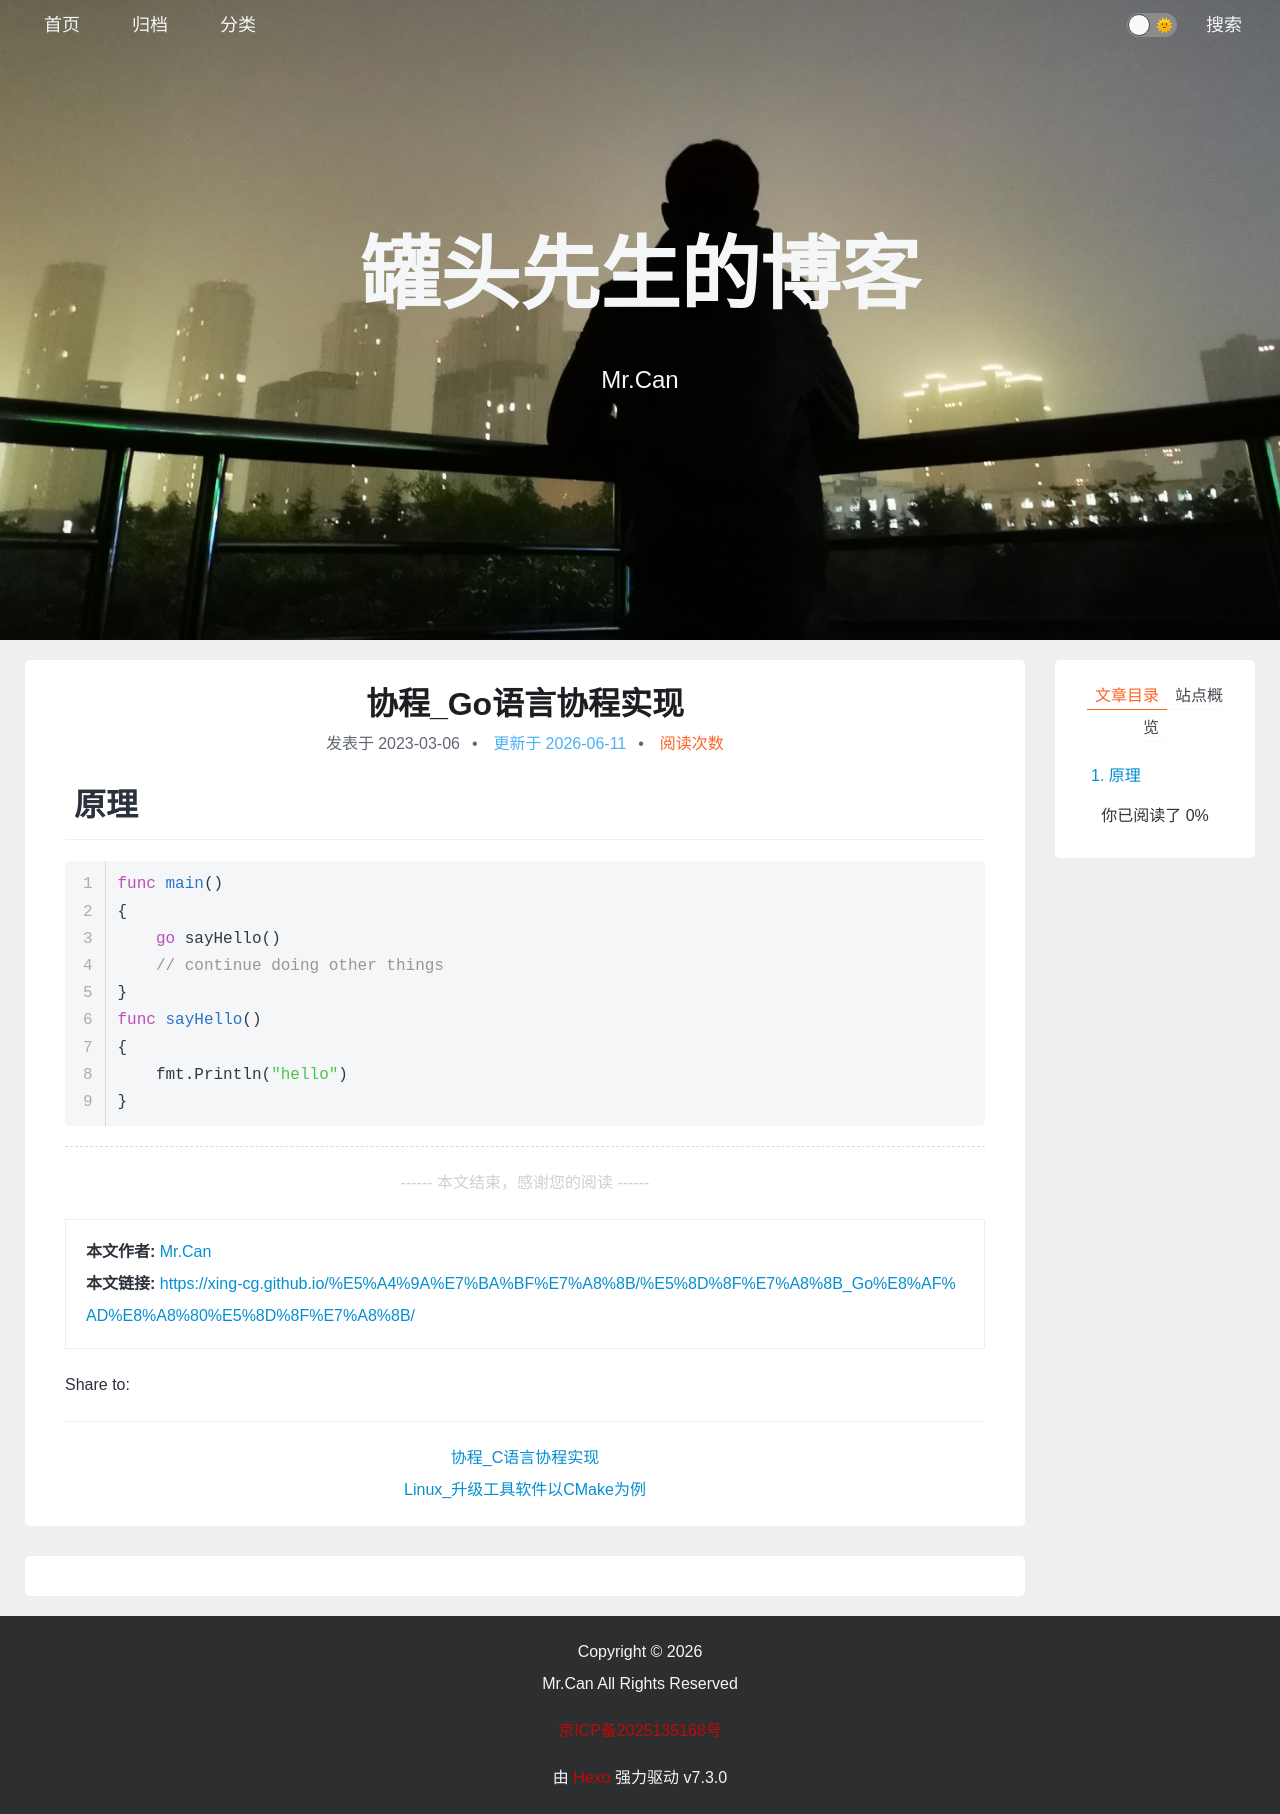

repository: xing-cg/xing-cg.github.io · page: 多线程/协程_Go语言协程/index.html · generator: jekyll

---
title: 协程_Go语言协程实现
categories:
  - - Go
  - - 操作系统
    - 多线程
tags: 
date: 2023/3/6
updated: 
comments: 
published:
---
# 原理

```go
func main()
{
    go sayHello()
    // continue doing other things
}
func sayHello()
{
    fmt.Println("hello")
}
```
